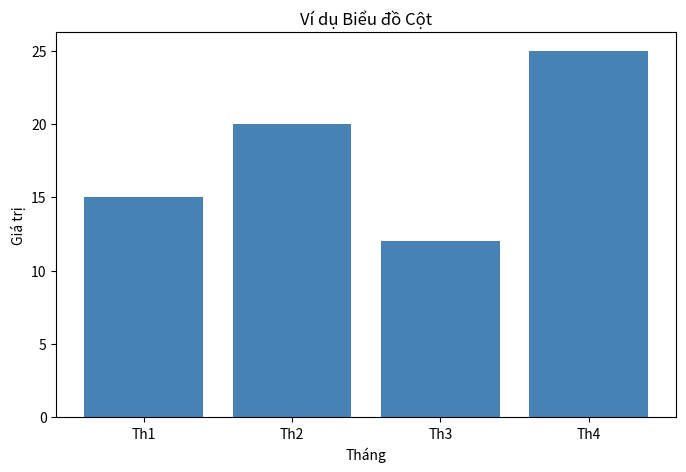

Reproduce this figure in Python.
import sys
import matplotlib.pyplot as plt
import matplotlib

# Cấu hình encoding cho stdout để hỗ trợ tiếng Việt trên Windows
if hasattr(sys.stdout, 'reconfigure'):
    sys.stdout.reconfigure(encoding='utf-8')

# Dùng backend không interaktif để lưu file
matplotlib.use('Agg')

# Dữ liệu mẫu
labels = ['Th1', 'Th2', 'Th3', 'Th4']
values = [15, 20, 12, 25]

# Vẽ biểu đồ cột
plt.figure(figsize=(8, 5))
plt.bar(labels, values, color='steelblue')
plt.title('Ví dụ Biểu đồ Cột')
plt.xlabel('Tháng')
plt.ylabel('Giá trị')

# Lưu file
plt.savefig('output.png')
print('Đã lưu output.png')
